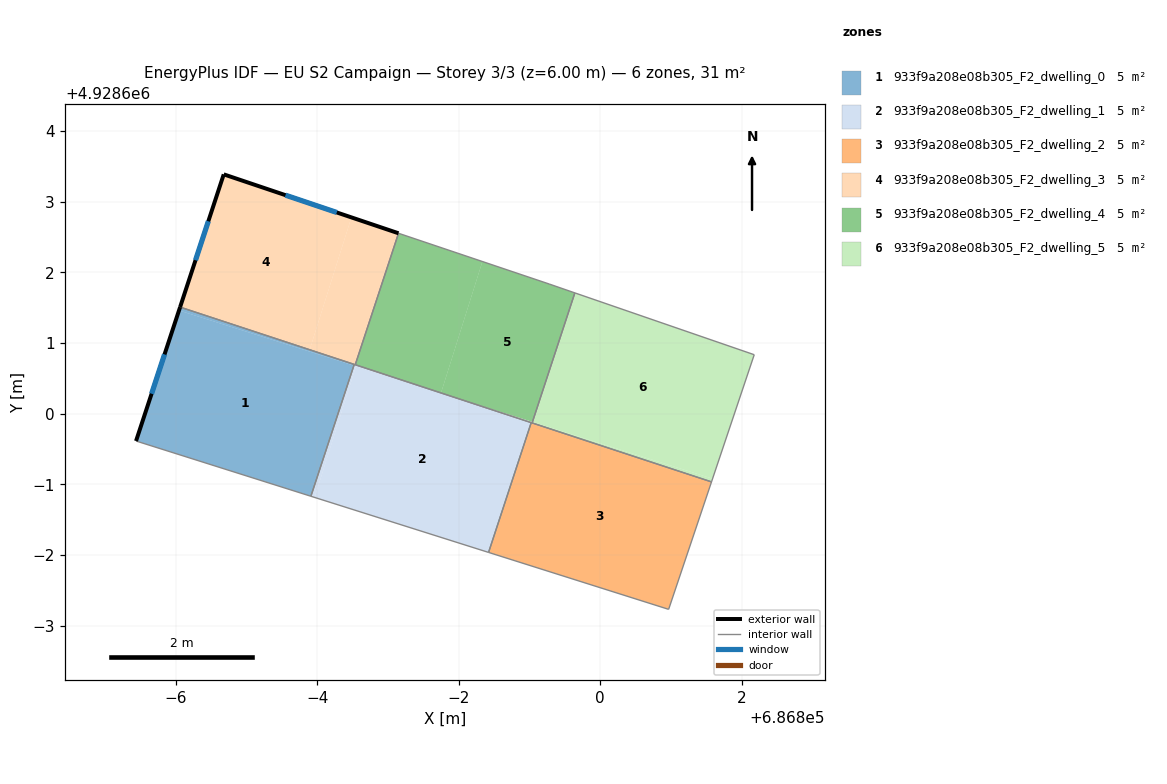
=== STOREY PLAN SPEC (per zone: floor XY polygon, exterior-wall plan segments, windows/doors) ===
zone 1: 933f9a208e08b305_F2_dwelling_0  (5.1 m²)
  floor: (686796.52, 4928600.68) (686795.91, 4928598.83) (686793.44, 4928599.61) (686794.05, 4928601.46)
  floor: (686795.89, 4928600.90) (686795.89, 4928600.88) (686794.05, 4928601.46) (686794.06, 4928601.51)
  floor: (686796.52, 4928600.70) (686796.52, 4928600.68) (686795.89, 4928600.88) (686795.89, 4928600.90)
  exterior wall: (686794.06, 4928601.51) – (686793.44, 4928599.61)  [2.0 m]
    window: (686793.84, 4928600.84) – (686793.66, 4928600.28)  [0.5 m²]
  interior walls: 3
zone 2: 933f9a208e08b305_F2_dwelling_1  (5.1 m²)
  floor: (686799.03, 4928599.87) (686798.42, 4928598.04) (686795.96, 4928598.82) (686796.55, 4928600.67) (686797.88, 4928600.25)
  floor: (686796.55, 4928600.67) (686795.96, 4928598.82) (686795.91, 4928598.83) (686796.52, 4928600.68)
  floor: (686797.75, 4928600.29) (686796.52, 4928600.68) (686796.52, 4928600.70)
  interior walls: 5
zone 3: 933f9a208e08b305_F2_dwelling_2  (5.1 m²)
  floor: (686801.57, 4928599.04) (686800.97, 4928597.23) (686798.42, 4928598.04) (686799.03, 4928599.87)
  interior walls: 5
zone 4: 933f9a208e08b305_F2_dwelling_3  (5.1 m²)
  floor: (686796.48, 4928602.78) (686795.89, 4928600.90) (686794.06, 4928601.51) (686794.68, 4928603.38)
  floor: (686797.15, 4928602.55) (686796.54, 4928600.69) (686795.89, 4928600.90) (686796.48, 4928602.78)
  exterior wall: (686794.68, 4928603.38) – (686794.06, 4928601.51)  [2.0 m]
    window: (686794.46, 4928602.72) – (686794.28, 4928602.17)  [0.5 m²]
  exterior wall: (686797.15, 4928602.55) – (686794.68, 4928603.38)  [2.6 m]
    window: (686796.28, 4928602.85) – (686795.55, 4928603.09)  [0.7 m²]
  interior walls: 3
zone 5: 933f9a208e08b305_F2_dwelling_4  (5.1 m²)
  floor: (686798.33, 4928602.15) (686797.75, 4928600.29) (686796.54, 4928600.69) (686797.15, 4928602.55)
  floor: (686799.64, 4928601.71) (686799.04, 4928599.88) (686797.88, 4928600.25) (686797.75, 4928600.29) (686798.33, 4928602.15) (686799.28, 4928601.83)
  interior walls: 6
zone 6: 933f9a208e08b305_F2_dwelling_5  (5.1 m²)
  floor: (686801.59, 4928599.08) (686801.57, 4928599.04) (686799.06, 4928599.86) (686799.06, 4928599.88)
  floor: (686802.18, 4928600.83) (686801.57, 4928599.04) (686801.59, 4928599.08) (686799.06, 4928599.88) (686799.06, 4928599.86) (686799.04, 4928599.87) (686799.64, 4928601.71)
  interior walls: 4

=== DERIVED (storey summary) ===
Building: EU S2 Campaign
Storey: 3 of 3  (floor level z = 6.00 m)
Storey gross floor area: 30.8 m²
Zones on this storey: 6
  - 933f9a208e08b305_F2_dwelling_0: floor 5.1 m²; exterior wall 2.0 m (6.0 m²); 1 window(s) 0.5 m²; WWR 8.6%
  - 933f9a208e08b305_F2_dwelling_1: floor 5.1 m²
  - 933f9a208e08b305_F2_dwelling_2: floor 5.1 m²
  - 933f9a208e08b305_F2_dwelling_3: floor 5.1 m²; exterior wall 4.6 m (13.8 m²); 2 window(s) 1.2 m²; WWR 8.6%
  - 933f9a208e08b305_F2_dwelling_4: floor 5.1 m²
  - 933f9a208e08b305_F2_dwelling_5: floor 5.1 m²
Zone adjacency (shared interzone walls):
  - 933f9a208e08b305_F2_dwelling_0 ↔ 933f9a208e08b305_F2_dwelling_1
  - 933f9a208e08b305_F2_dwelling_0 ↔ 933f9a208e08b305_F2_dwelling_3
  - 933f9a208e08b305_F2_dwelling_1 ↔ 933f9a208e08b305_F2_dwelling_2
  - 933f9a208e08b305_F2_dwelling_1 ↔ 933f9a208e08b305_F2_dwelling_3
  - 933f9a208e08b305_F2_dwelling_1 ↔ 933f9a208e08b305_F2_dwelling_4
  - 933f9a208e08b305_F2_dwelling_2 ↔ 933f9a208e08b305_F2_dwelling_4
  - 933f9a208e08b305_F2_dwelling_2 ↔ 933f9a208e08b305_F2_dwelling_5
  - 933f9a208e08b305_F2_dwelling_3 ↔ 933f9a208e08b305_F2_dwelling_4
  - 933f9a208e08b305_F2_dwelling_4 ↔ 933f9a208e08b305_F2_dwelling_5